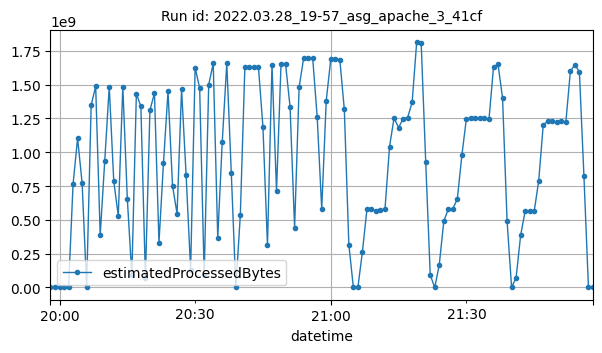

The data file committed next to this chart (first rows):
datetime, estimatedProcessedBytes
2022-03-28T19:58:00Z, 394
2022-03-28T19:59:00Z, 1270
2022-03-28T20:00:00Z, 762
2022-03-28T20:01:00Z, 1098
2022-03-28T20:02:00Z, 15013
2022-03-28T20:03:00Z, 765498574
2022-03-28T20:04:00Z, 1102254461
2022-03-28T20:05:00Z, 772408944
2022-03-28T20:06:00Z, 3654565
2022-03-28T20:07:00Z, 1347401528
2022-03-28T20:08:00Z, 1487760264
2022-03-28T20:09:00Z, 386520234
2022-03-28T20:10:00Z, 933807792
2022-03-28T20:11:00Z, 1483888760
2022-03-28T20:12:00Z, 784320821
2022-03-28T20:13:00Z, 530181770
2022-03-28T20:14:00Z, 1485489445
2022-03-28T20:15:00Z, 653872121
2022-03-28T20:16:00Z, 90223017
2022-03-28T20:17:00Z, 1432776940
2022-03-28T20:18:00Z, 1338161667
2022-03-28T20:19:00Z, 71018341
2022-03-28T20:20:00Z, 1310559897
2022-03-28T20:21:00Z, 1436307372
2022-03-28T20:22:00Z, 331677396
2022-03-28T20:23:00Z, 922120735
2022-03-28T20:24:00Z, 1449404239
2022-03-28T20:25:00Z, 752223371
2022-03-28T20:26:00Z, 544914809
2022-03-28T20:27:00Z, 1464630922
2022-03-28T20:28:00Z, 832849797
2022-03-28T20:29:00Z, 131151496
2022-03-28T20:30:00Z, 1625950443
2022-03-28T20:31:00Z, 1472347751
2022-03-28T20:32:00Z, 93575602
2022-03-28T20:33:00Z, 1499413721
2022-03-28T20:34:00Z, 1656420323
2022-03-28T20:35:00Z, 367163246
2022-03-28T20:36:00Z, 1079204178
2022-03-28T20:37:00Z, 1658217686
2022-03-28T20:38:00Z, 844367086
2022-03-28T20:39:00Z, 14960
2022-03-28T20:40:00Z, 538079308
2022-03-28T20:41:00Z, 1633616779
2022-03-28T20:42:00Z, 1627998643
2022-03-28T20:43:00Z, 1626682463
2022-03-28T20:44:00Z, 1631834811
2022-03-28T20:45:00Z, 1185241220
2022-03-28T20:46:00Z, 310584140
2022-03-28T20:47:00Z, 1647886850
2022-03-28T20:48:00Z, 713389215
2022-03-28T20:49:00Z, 1653675305
2022-03-28T20:50:00Z, 1653582179
2022-03-28T20:51:00Z, 1333326109
2022-03-28T20:52:00Z, 440404939
2022-03-28T20:53:00Z, 1480914075
2022-03-28T20:54:00Z, 1695218660
2022-03-28T20:55:00Z, 1694345126
2022-03-28T20:56:00Z, 1696975860
2022-03-28T20:57:00Z, 1258347730
... 61 more rows
